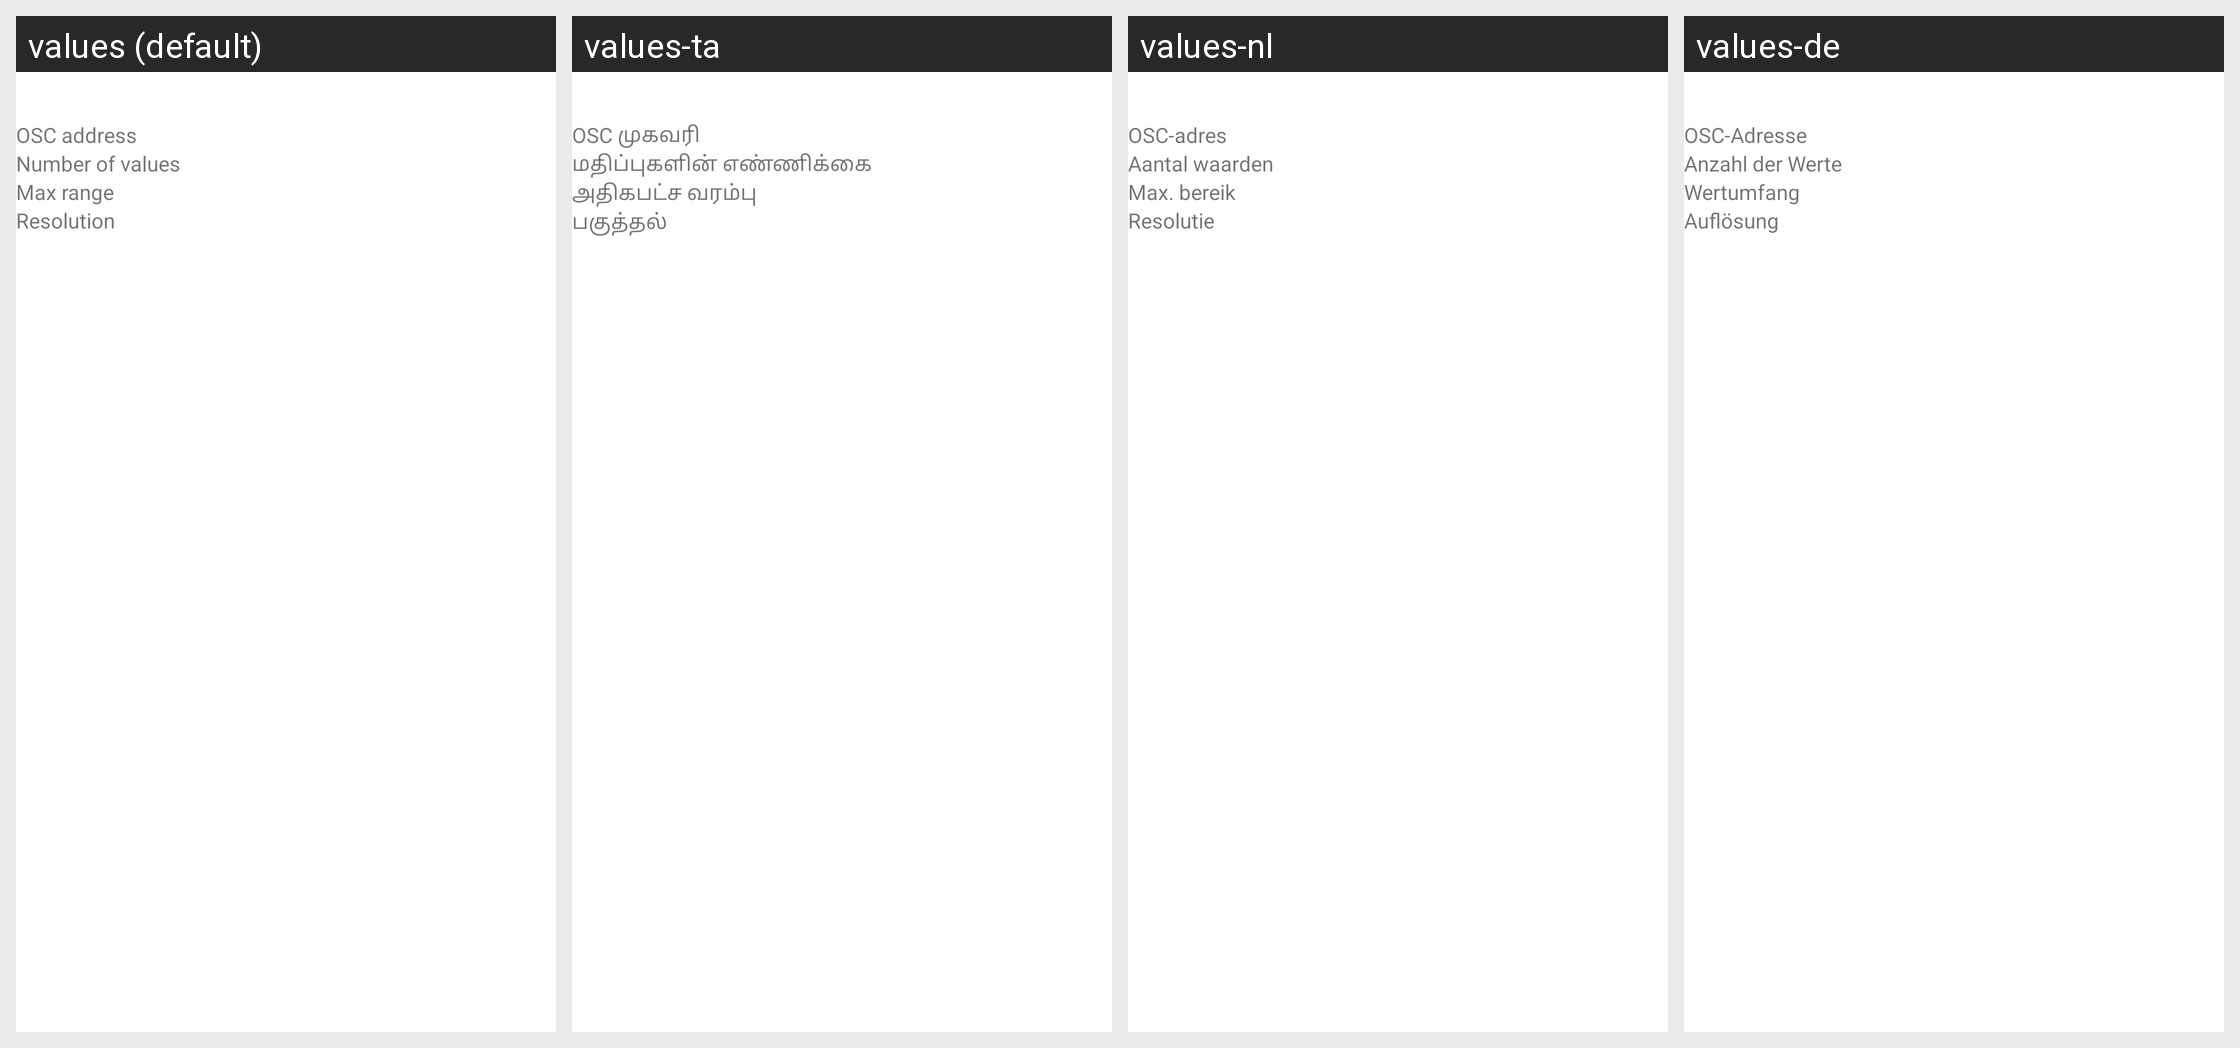

The Android screen above is rendered under several locales of the same app. Produce the string resources it draws, with the default and per-locale values.
Android screen res/layout/help_sensor.xml rendered under 4 locales, left to right: values (default), values-ta, values-nl, values-de. Device: Nexus 5 (rendered at 1080×1920; each locale shown at half size, 540×960, under a caption strip naming it); theme AppTheme.
Other locales in the repository, not shown: values-fr, values-ja, values-nb-rNO, values-pt, values-tr.
Strings drawn on this screen, with the default value and each locale's value (text and hints the layout hard-codes, and strings that could not be matched under every locale, appear in the picture but are not listed):

guide_osc_address
  values: OSC address
  values-ta: OSC முகவரி
  values-nl: OSC-adres
  values-de: OSC-Adresse

guide_dimensions
  values: Number of values
  values-ta: மதிப்புகளின் எண்ணிக்கை
  values-nl: Aantal waarden
  values-de: Anzahl der Werte

guide_max_range
  values: Max range
  values-ta: அதிகபட்ச வரம்பு
  values-nl: Max. bereik
  values-de: Wertumfang

guide_resolution
  values: Resolution
  values-ta: பகுத்தல்
  values-nl: Resolutie
  values-de: Auflösung
